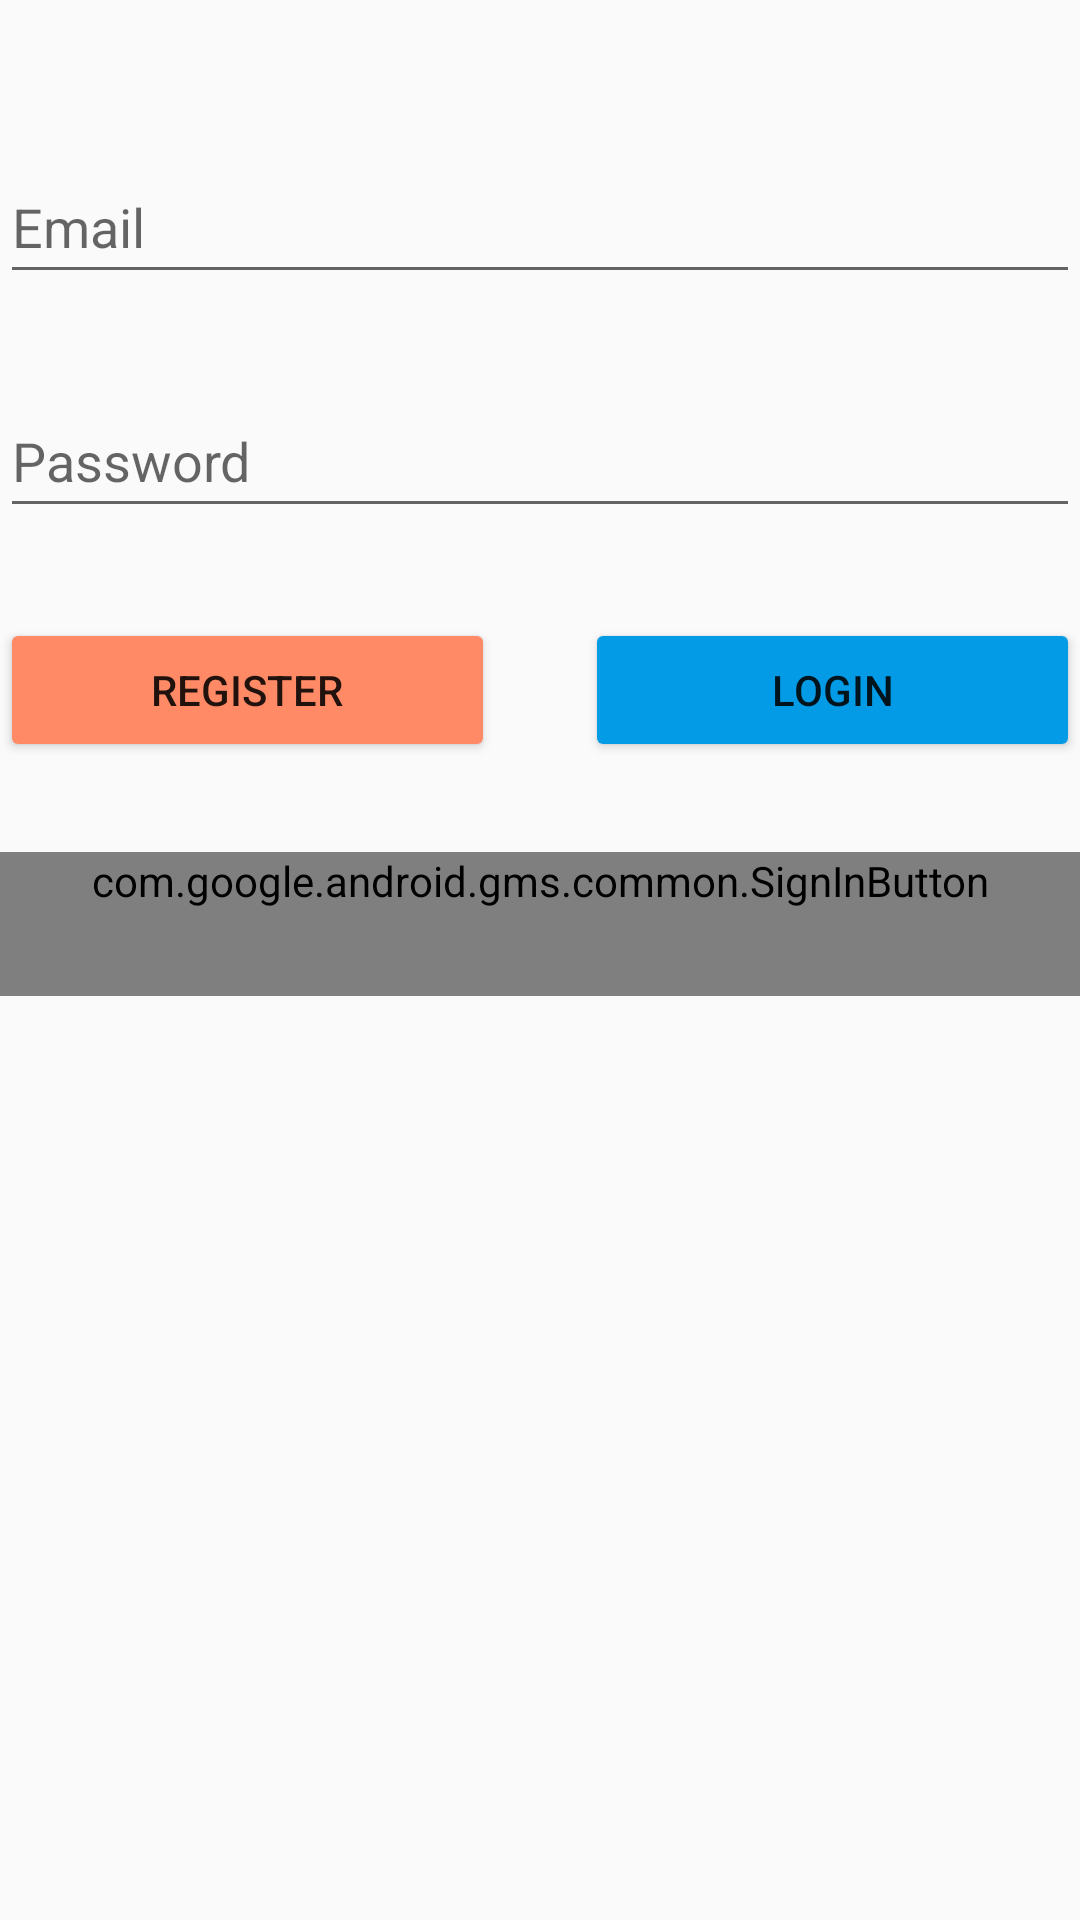

Here is an Android app screen rendered from its layout file. Give the layout XML and the strings, colors and styles it references.
<!-- AndroidManifest.xml: application theme Theme.AuthenticationFirebase -->
<!-- res/layout/activity_login.xml -->
<?xml version="1.0" encoding="utf-8"?>
<LinearLayout xmlns:android="http://schemas.android.com/apk/res/android"
    xmlns:app="http://schemas.android.com/apk/res-auto"
    xmlns:tools="http://schemas.android.com/tools"
    android:id="@+id/loginLayout"
    android:layout_width="match_parent"
    android:layout_height="match_parent"
    android:orientation="vertical"
    tools:context=".LoginActivity"
    android:layout_margin="30dp">

    <EditText
        android:id="@+id/editEmail"
        android:layout_width="match_parent"
        android:layout_height="wrap_content"
        android:layout_marginTop="50dp"
        android:autofillHints="emailAddress"
        android:hint="Email"
        android:inputType="textEmailAddress"
        android:minHeight="48dp"
        android:textAlignment="textStart" />

    <EditText
        android:id="@+id/editPassword"
        android:layout_width="match_parent"
        android:layout_height="wrap_content"
        android:layout_marginTop="30dp"
        android:autofillHints="password"
        android:hint="Password"
        android:inputType="textPassword"
        android:minHeight="48dp"
        android:textAlignment="textStart" />

    <LinearLayout
        android:layout_width="match_parent"
        android:layout_height="wrap_content"
        android:orientation="horizontal"
        android:gravity="center"
        android:layout_marginTop="30dp">

        <Button
            android:id="@+id/bRegister"
            android:layout_width="wrap_content"
            android:layout_height="wrap_content"
            android:layout_weight="1"
            android:backgroundTint="@color/coralFirebase"
            android:text="REGISTER"/>

        <Space
            android:layout_width="30dp"
            android:layout_height="wrap_content" />

        <Button
            android:id="@+id/bLogin"
            android:layout_width="wrap_content"
            android:layout_height="wrap_content"
            android:layout_weight="1"
            android:backgroundTint="@color/azulFirebase"
            android:text="LOGIN"/>


    </LinearLayout>

    <com.google.android.gms.common.SignInButton
        android:id="@+id/googleButton"
        android:layout_width="match_parent"
        android:layout_height="wrap_content"
        android:minHeight="48dp"
        android:layout_marginTop="30dp"/>



</LinearLayout>
<!-- resources referenced by this layout -->
<resources>
  <color name="azulFirebase">#039BE5</color>
  <color name="coralFirebase">#FF8A65</color>
  <color name="white">#FFFFFFFF</color>
  <!-- mipmap ic_google_foreground: png bitmap (mipmap-hdpi, 2474 bytes) -->
  <style name="Theme.AuthenticationFirebase" parent="Theme.AppCompat.DayNight.NoActionBar">
          
          <item name="colorPrimary">@color/purple_500</item>
          <item name="colorPrimaryVariant">@color/purple_700</item>
          <item name="colorOnPrimary">@color/white</item>
          
          <item name="colorSecondary">@color/teal_200</item>
          <item name="colorSecondaryVariant">@color/teal_700</item>
          <item name="colorOnSecondary">@color/black</item>
          
          <item name="android:statusBarColor">?attr/colorPrimaryVariant</item>
          
      </style>
  <color name="purple_500">#FF6200EE</color>
  <color name="purple_700">#FF3700B3</color>
  <color name="teal_200">#FF03DAC5</color>
  <color name="teal_700">#FF018786</color>
  <color name="black">#FF000000</color>
</resources>
